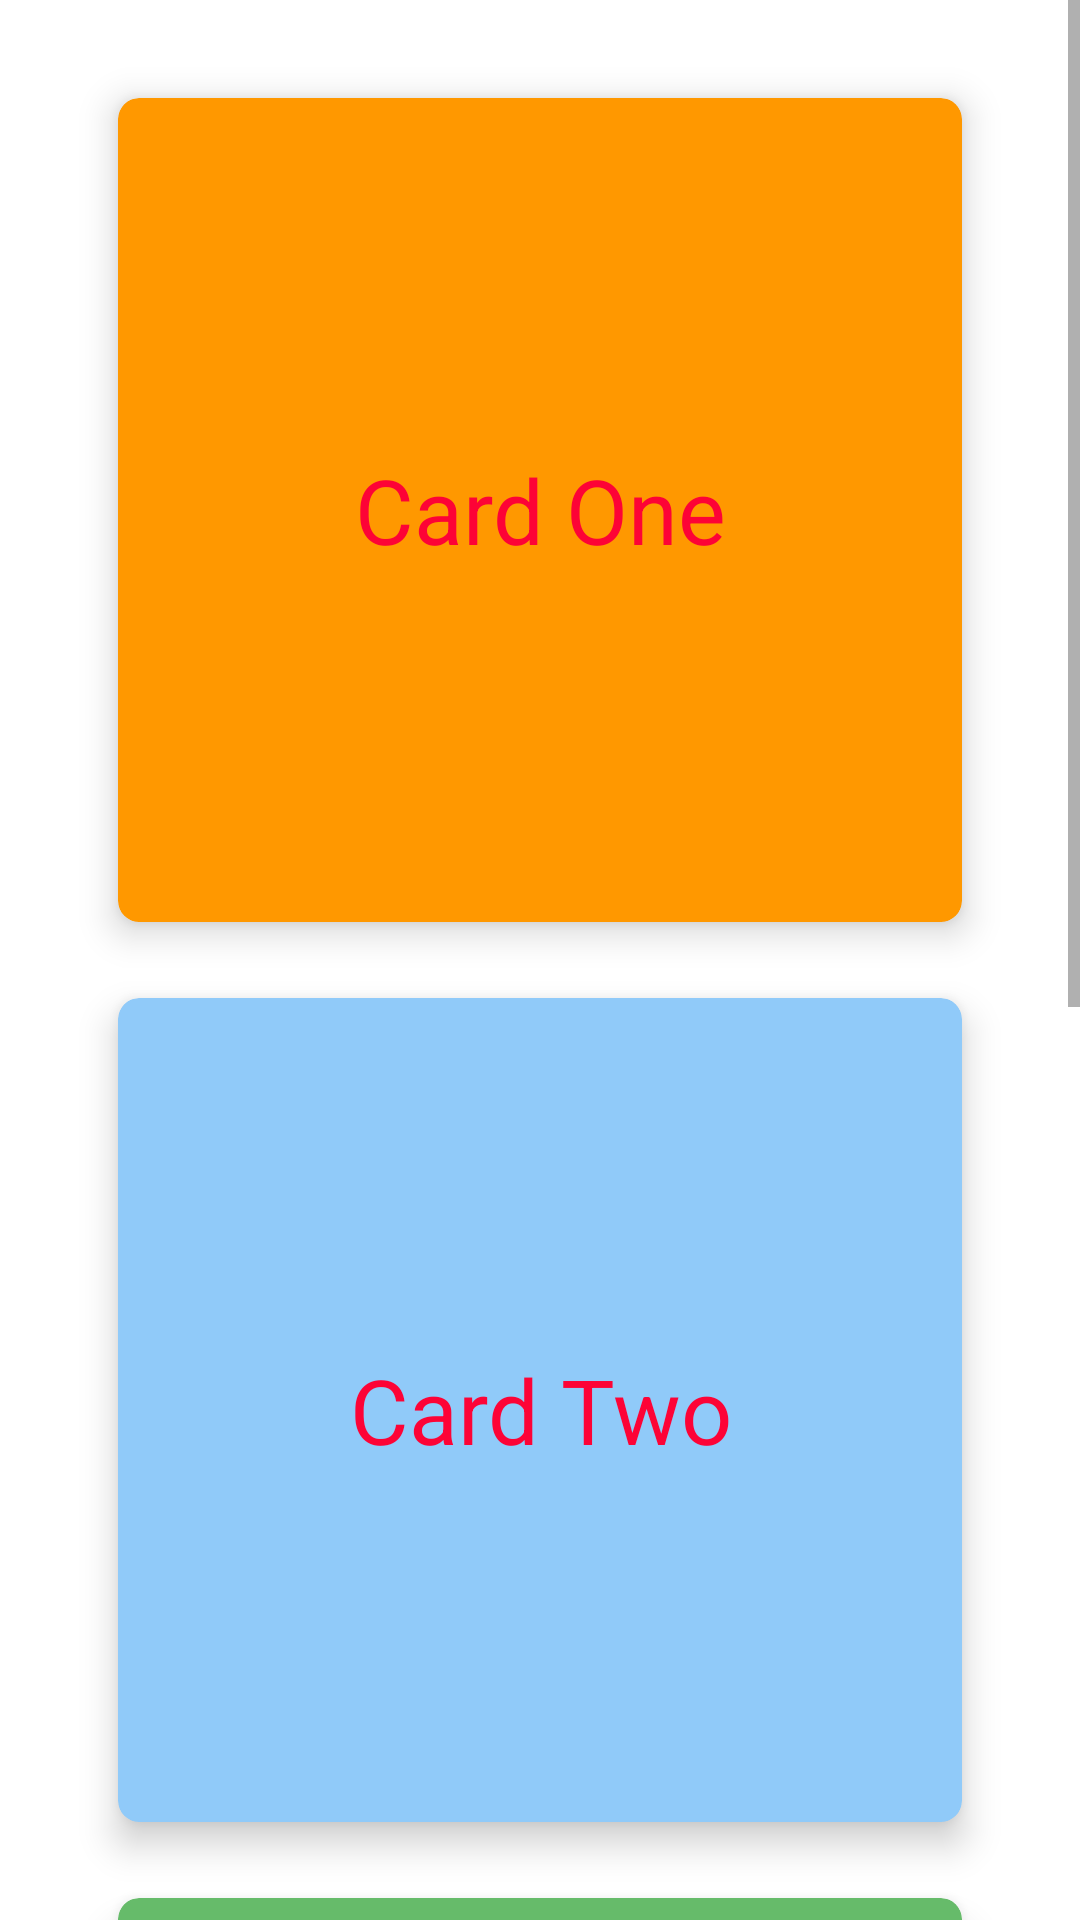

Produce the Android XML layout that renders to this screen, including the resource entries it uses.
<!-- AndroidManifest.xml: application theme Theme.AndroidTut -->
<!-- res/layout/activity_card_view_cla.xml -->
<?xml version="1.0" encoding="utf-8"?>
<ScrollView
    xmlns:android="http://schemas.android.com/apk/res/android"
    android:layout_width="fill_parent"
    android:layout_height="fill_parent"
    android:fillViewport="true">
<LinearLayout
    xmlns:app="http://schemas.android.com/apk/res-auto"
    xmlns:tools="http://schemas.android.com/tools"
    android:layout_width="match_parent"
    android:layout_height="wrap_content"
    tools:context=".CardViewCla"
    android:gravity="center_horizontal"
    android:layout_marginVertical="20dp"
    android:orientation="vertical"
    >

        <androidx.cardview.widget.CardView
            android:layout_width="300dp"
            android:layout_height="300dp"
            app:cardElevation="7dp"
            app:cardCornerRadius="7dp"
            app:cardUseCompatPadding="true"
            android:backgroundTint="@color/md_orange_500"
            >
            <TextView
                android:layout_width="match_parent"
                android:layout_height="match_parent"
                android:text="Card One"
                android:textAlignment="center"
                android:gravity="center"
                android:textColor="@color/red"
                android:textSize="30sp"
                />
        </androidx.cardview.widget.CardView>

    <androidx.cardview.widget.CardView
        android:layout_width="300dp"
        android:layout_height="300dp"
        app:cardElevation="7dp"
        app:cardCornerRadius="7dp"
        app:cardUseCompatPadding="true"
        android:backgroundTint="@color/md_blue_200"
        >
        <TextView
            android:layout_width="match_parent"
            android:layout_height="match_parent"
            android:text="Card Two"
            android:textAlignment="center"
            android:gravity="center"
            android:textColor="@color/red"
            android:textSize="30sp"
            />
    </androidx.cardview.widget.CardView>

    <androidx.cardview.widget.CardView
        android:layout_width="300dp"
        android:layout_height="300dp"
        app:cardElevation="7dp"
        app:cardCornerRadius="7dp"
        app:cardUseCompatPadding="true"
        android:backgroundTint="@color/md_green_400"
        >
        <TextView
            android:layout_width="match_parent"
            android:layout_height="match_parent"
            android:text="Card Three"
            android:textAlignment="center"
            android:gravity="center"
            android:textColor="@color/red"
            android:textSize="30sp"
            />
    </androidx.cardview.widget.CardView>
    <androidx.cardview.widget.CardView
        android:id="@+id/cvExz"
        android:layout_width="300dp"
        android:layout_height="300dp"
        android:backgroundTint="@color/md_red_500"
        />

</LinearLayout>
</ScrollView>
<!-- resources referenced by this layout -->
<resources>
  <color name="md_blue_200">#90CAF9</color>
  <color name="md_green_400">#66BB6A</color>
  <color name="md_orange_500">#FF9800</color>
  <color name="md_red_500">#F44336</color>
  <color name="red">#FD0336</color>
  <style name="Theme.AndroidTut" parent="Theme.MaterialComponents.Light.DarkActionBar">
          
          <item name="colorPrimary">#FF0159</item>
          <item name="colorPrimaryVariant">#B3000F</item>
          <item name="colorOnPrimary">@color/white</item>
          
          <item name="colorSecondary">#2196F3</item>
          <item name="colorSecondaryVariant">#016ABA</item>
          <item name="colorOnSecondary">#FFFFFF</item>
          
          <item name="android:statusBarColor">?attr/colorPrimaryVariant</item>
          
      </style>
  <color name="white">#FFFFFFFF</color>
</resources>
